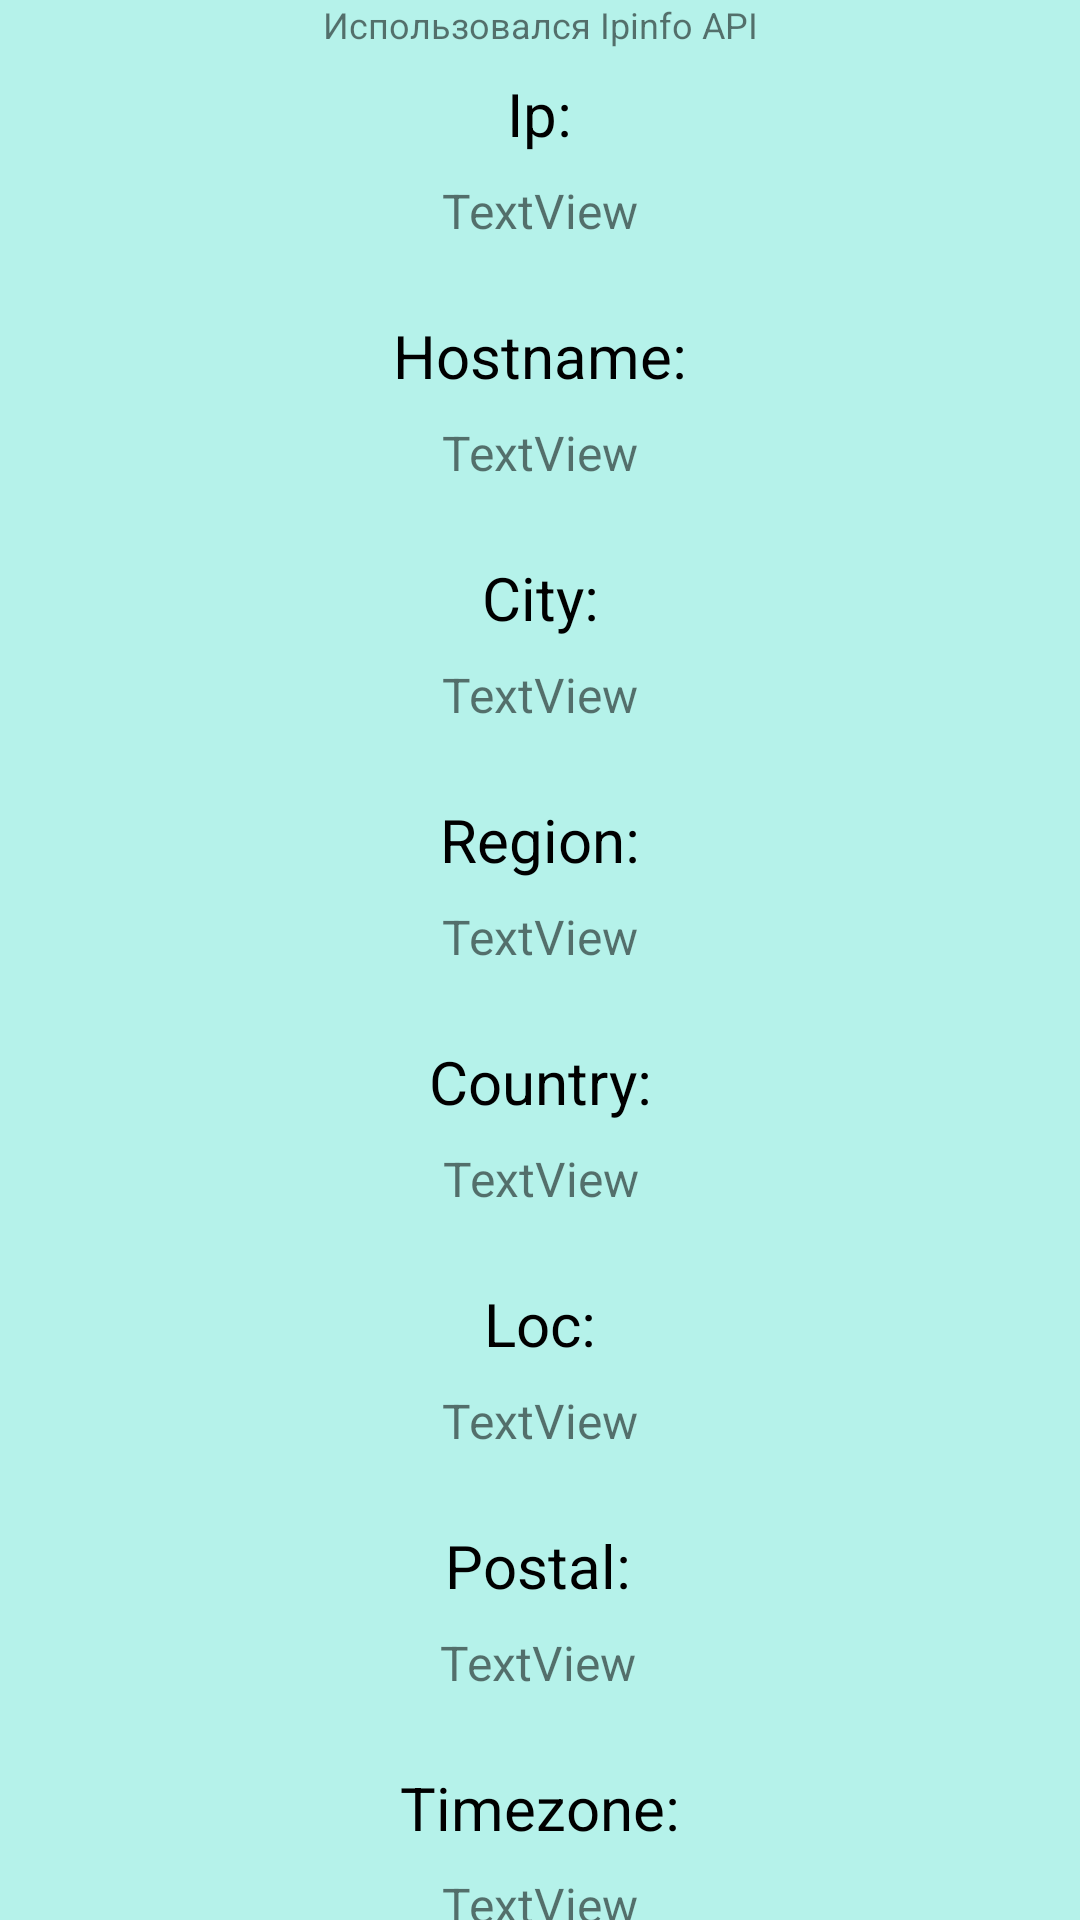

Layout XML and referenced resources for this Android screen:
<!-- AndroidManifest.xml: application theme Theme.Praktika14 -->
<!-- res/layout/activity_more_info.xml -->
<?xml version="1.0" encoding="utf-8"?>
<androidx.constraintlayout.widget.ConstraintLayout xmlns:android="http://schemas.android.com/apk/res/android"
    xmlns:app="http://schemas.android.com/apk/res-auto"
    xmlns:tools="http://schemas.android.com/tools"
    android:layout_width="match_parent"
    android:layout_height="match_parent"
    android:background="@color/background_color"
    tools:context=".MainActivity3">

    <androidx.constraintlayout.widget.ConstraintLayout
        android:id="@+id/constraintLayout"
        android:layout_width="wrap_content"
        android:layout_height="wrap_content"
        android:layout_marginTop="8dp"
        app:layout_constraintEnd_toEndOf="parent"
        app:layout_constraintStart_toStartOf="parent"
        app:layout_constraintTop_toBottomOf="@+id/textView10">

        <TextView
            android:id="@+id/textView"
            android:layout_width="wrap_content"
            android:layout_height="wrap_content"
            android:text="@string/id"
            android:textColor="@color/black"
            android:textSize="20sp"
            app:layout_constraintEnd_toEndOf="parent"
            app:layout_constraintHorizontal_bias="0.498"
            app:layout_constraintStart_toStartOf="parent"
            app:layout_constraintTop_toTopOf="parent" />

        <TextView
            android:id="@+id/IpTextView2"
            android:layout_width="wrap_content"
            android:layout_height="wrap_content"
            android:layout_marginTop="8dp"
            android:text="TextView"
            android:textSize="16sp"
            app:layout_constraintBottom_toBottomOf="parent"
            app:layout_constraintEnd_toEndOf="parent"
            app:layout_constraintStart_toStartOf="parent"
            app:layout_constraintTop_toBottomOf="@+id/textView" />
    </androidx.constraintlayout.widget.ConstraintLayout>

    <androidx.constraintlayout.widget.ConstraintLayout
        android:id="@+id/constraintLayout2"
        android:layout_width="wrap_content"
        android:layout_height="wrap_content"
        android:layout_marginTop="24dp"
        app:layout_constraintEnd_toEndOf="parent"
        app:layout_constraintStart_toStartOf="parent"
        app:layout_constraintTop_toBottomOf="@+id/constraintLayout">

        <TextView
            android:id="@+id/hostnameTextView"
            android:layout_width="wrap_content"
            android:layout_height="wrap_content"
            android:layout_marginTop="8dp"
            android:text="TextView"
            android:textSize="16sp"
            app:layout_constraintEnd_toEndOf="parent"
            app:layout_constraintStart_toStartOf="parent"
            app:layout_constraintTop_toBottomOf="@+id/textView2" />

        <TextView
            android:id="@+id/textView2"
            android:layout_width="wrap_content"
            android:layout_height="wrap_content"
            android:text="@string/hostname"
            android:textColor="@color/black"
            android:textSize="20sp"
            app:layout_constraintEnd_toEndOf="parent"
            app:layout_constraintStart_toStartOf="parent"
            app:layout_constraintTop_toTopOf="parent" />
    </androidx.constraintlayout.widget.ConstraintLayout>

    <androidx.constraintlayout.widget.ConstraintLayout
        android:id="@+id/constraintLayout3"
        android:layout_width="wrap_content"
        android:layout_height="wrap_content"
        android:layout_marginTop="24dp"
        app:layout_constraintEnd_toEndOf="parent"
        app:layout_constraintStart_toStartOf="parent"
        app:layout_constraintTop_toBottomOf="@+id/constraintLayout2">

        <TextView
            android:id="@+id/cityTextView"
            android:layout_width="wrap_content"
            android:layout_height="wrap_content"
            android:layout_marginTop="8dp"
            android:text="TextView"
            android:textSize="16sp"
            app:layout_constraintEnd_toEndOf="parent"
            app:layout_constraintStart_toStartOf="parent"
            app:layout_constraintTop_toBottomOf="@+id/textView3" />

        <TextView
            android:id="@+id/textView3"
            android:layout_width="wrap_content"
            android:layout_height="wrap_content"
            android:text="@string/city"
            android:textColor="@color/black"
            android:textSize="20sp"
            app:layout_constraintEnd_toEndOf="parent"
            app:layout_constraintStart_toStartOf="parent"
            app:layout_constraintTop_toTopOf="parent" />
    </androidx.constraintlayout.widget.ConstraintLayout>

    <androidx.constraintlayout.widget.ConstraintLayout
        android:id="@+id/constraintLayout4"
        android:layout_width="wrap_content"
        android:layout_height="wrap_content"
        android:layout_marginTop="24dp"
        app:layout_constraintEnd_toEndOf="parent"
        app:layout_constraintStart_toStartOf="parent"
        app:layout_constraintTop_toBottomOf="@+id/constraintLayout3">

        <TextView
            android:id="@+id/regionTextView"
            android:layout_width="wrap_content"
            android:layout_height="wrap_content"
            android:layout_marginTop="8dp"
            android:text="TextView"
            android:textSize="16sp"
            app:layout_constraintEnd_toEndOf="parent"
            app:layout_constraintStart_toStartOf="parent"
            app:layout_constraintTop_toBottomOf="@+id/textView4" />

        <TextView
            android:id="@+id/textView4"
            android:layout_width="wrap_content"
            android:layout_height="wrap_content"
            android:text="@string/region"
            android:textColor="@color/black"
            android:textSize="20sp"
            app:layout_constraintEnd_toEndOf="parent"
            app:layout_constraintStart_toStartOf="parent"
            app:layout_constraintTop_toTopOf="parent" />
    </androidx.constraintlayout.widget.ConstraintLayout>

    <androidx.constraintlayout.widget.ConstraintLayout
        android:id="@+id/constraintLayout5"
        android:layout_width="wrap_content"
        android:layout_height="wrap_content"
        android:layout_marginTop="24dp"
        app:layout_constraintEnd_toEndOf="parent"
        app:layout_constraintHorizontal_bias="0.501"
        app:layout_constraintStart_toStartOf="parent"
        app:layout_constraintTop_toBottomOf="@+id/constraintLayout4">

        <TextView
            android:id="@+id/countryTextView"
            android:layout_width="wrap_content"
            android:layout_height="wrap_content"
            android:layout_marginTop="8dp"
            android:text="TextView"
            android:textSize="16sp"
            app:layout_constraintEnd_toEndOf="parent"
            app:layout_constraintStart_toStartOf="parent"
            app:layout_constraintTop_toBottomOf="@+id/textView5" />

        <TextView
            android:id="@+id/textView5"
            android:layout_width="wrap_content"
            android:layout_height="wrap_content"
            android:text="@string/country"
            android:textColor="@color/black"
            android:textSize="20sp"
            app:layout_constraintEnd_toEndOf="parent"
            app:layout_constraintStart_toStartOf="parent"
            app:layout_constraintTop_toTopOf="parent" />
    </androidx.constraintlayout.widget.ConstraintLayout>

    <androidx.constraintlayout.widget.ConstraintLayout
        android:id="@+id/constraintLayout6"
        android:layout_width="wrap_content"
        android:layout_height="wrap_content"
        android:layout_marginTop="24dp"
        app:layout_constraintEnd_toEndOf="parent"
        app:layout_constraintStart_toStartOf="parent"
        app:layout_constraintTop_toBottomOf="@+id/constraintLayout5">

        <TextView
            android:id="@+id/locTextView"
            android:layout_width="wrap_content"
            android:layout_height="wrap_content"
            android:layout_marginTop="8dp"
            android:text="TextView"
            android:textSize="16sp"
            app:layout_constraintEnd_toEndOf="parent"
            app:layout_constraintStart_toStartOf="parent"
            app:layout_constraintTop_toBottomOf="@+id/textView6" />

        <TextView
            android:id="@+id/textView6"
            android:layout_width="wrap_content"
            android:layout_height="wrap_content"
            android:text="@string/loc"
            android:textColor="@color/black"
            android:textSize="20sp"
            app:layout_constraintEnd_toEndOf="parent"
            app:layout_constraintStart_toStartOf="parent"
            app:layout_constraintTop_toTopOf="parent" />
    </androidx.constraintlayout.widget.ConstraintLayout>

    <androidx.constraintlayout.widget.ConstraintLayout
        android:id="@+id/constraintLayout7"
        android:layout_width="wrap_content"
        android:layout_height="wrap_content"
        android:layout_marginTop="24dp"
        app:layout_constraintEnd_toEndOf="parent"
        app:layout_constraintHorizontal_bias="0.498"
        app:layout_constraintStart_toStartOf="parent"
        app:layout_constraintTop_toBottomOf="@+id/constraintLayout6">

        <TextView
            android:id="@+id/postalTextView"
            android:layout_width="wrap_content"
            android:layout_height="wrap_content"
            android:layout_marginTop="8dp"
            android:text="TextView"
            android:textSize="16sp"
            app:layout_constraintEnd_toEndOf="parent"
            app:layout_constraintStart_toStartOf="parent"
            app:layout_constraintTop_toBottomOf="@+id/textView7" />

        <TextView
            android:id="@+id/textView7"
            android:layout_width="wrap_content"
            android:layout_height="wrap_content"
            android:text="@string/postal"
            android:textColor="@color/black"
            android:textSize="20sp"
            app:layout_constraintEnd_toEndOf="parent"
            app:layout_constraintStart_toStartOf="parent"
            app:layout_constraintTop_toTopOf="parent" />
    </androidx.constraintlayout.widget.ConstraintLayout>

    <androidx.constraintlayout.widget.ConstraintLayout
        android:layout_width="wrap_content"
        android:layout_height="wrap_content"
        android:layout_marginTop="24dp"
        app:layout_constraintEnd_toEndOf="parent"
        app:layout_constraintStart_toStartOf="parent"
        app:layout_constraintTop_toBottomOf="@+id/constraintLayout7">

        <TextView
            android:id="@+id/timezoneTextView"
            android:layout_width="wrap_content"
            android:layout_height="wrap_content"
            android:layout_marginTop="8dp"
            android:text="TextView"
            android:textSize="16sp"
            app:layout_constraintEnd_toEndOf="parent"
            app:layout_constraintStart_toStartOf="parent"
            app:layout_constraintTop_toBottomOf="@+id/textView8" />

        <TextView
            android:id="@+id/textView8"
            android:layout_width="wrap_content"
            android:layout_height="wrap_content"
            android:text="@string/timezone"
            android:textColor="@color/black"
            android:textSize="20sp"
            app:layout_constraintEnd_toEndOf="parent"
            app:layout_constraintStart_toStartOf="parent"
            app:layout_constraintTop_toTopOf="parent" />
    </androidx.constraintlayout.widget.ConstraintLayout>

    <TextView
        android:id="@+id/textView10"
        android:layout_width="wrap_content"
        android:layout_height="wrap_content"
        android:text="@string/used_api2"
        android:textSize="12sp"
        app:layout_constraintEnd_toEndOf="parent"
        app:layout_constraintStart_toStartOf="parent"
        app:layout_constraintTop_toTopOf="parent" />
</androidx.constraintlayout.widget.ConstraintLayout>
<!-- resources referenced by this layout -->
<resources>
  <color name="background_color">#B5F2EA</color>
  <color name="black">#FF000000</color>
  <string name="city">City:</string>
  <string name="country">Country:</string>
  <string name="hostname">Hostname:</string>
  <string name="id">Ip:</string>
  <string name="loc">Loc:</string>
  <string name="postal">Postal:</string>
  <string name="region">Region:</string>
  <string name="timezone">Timezone:</string>
  <string name="used_api2">Использовался Ipinfo API</string>
  <style name="Theme.Praktika14" parent="Theme.MaterialComponents.DayNight.DarkActionBar">
          
          <item name="colorPrimary">@color/purple_500</item>
          <item name="colorPrimaryVariant">@color/purple_700</item>
          <item name="colorOnPrimary">@color/white</item>
          
          <item name="colorSecondary">@color/teal_200</item>
          <item name="colorSecondaryVariant">@color/teal_700</item>
          <item name="colorOnSecondary">@color/black</item>
          
          <item name="android:statusBarColor">?attr/colorPrimaryVariant</item>
          
      </style>
  <color name="purple_500">#FF6200EE</color>
  <color name="purple_700">#FF3700B3</color>
  <color name="white">#FFFFFFFF</color>
  <color name="teal_200">#FF03DAC5</color>
  <color name="teal_700">#FF018786</color>
</resources>
